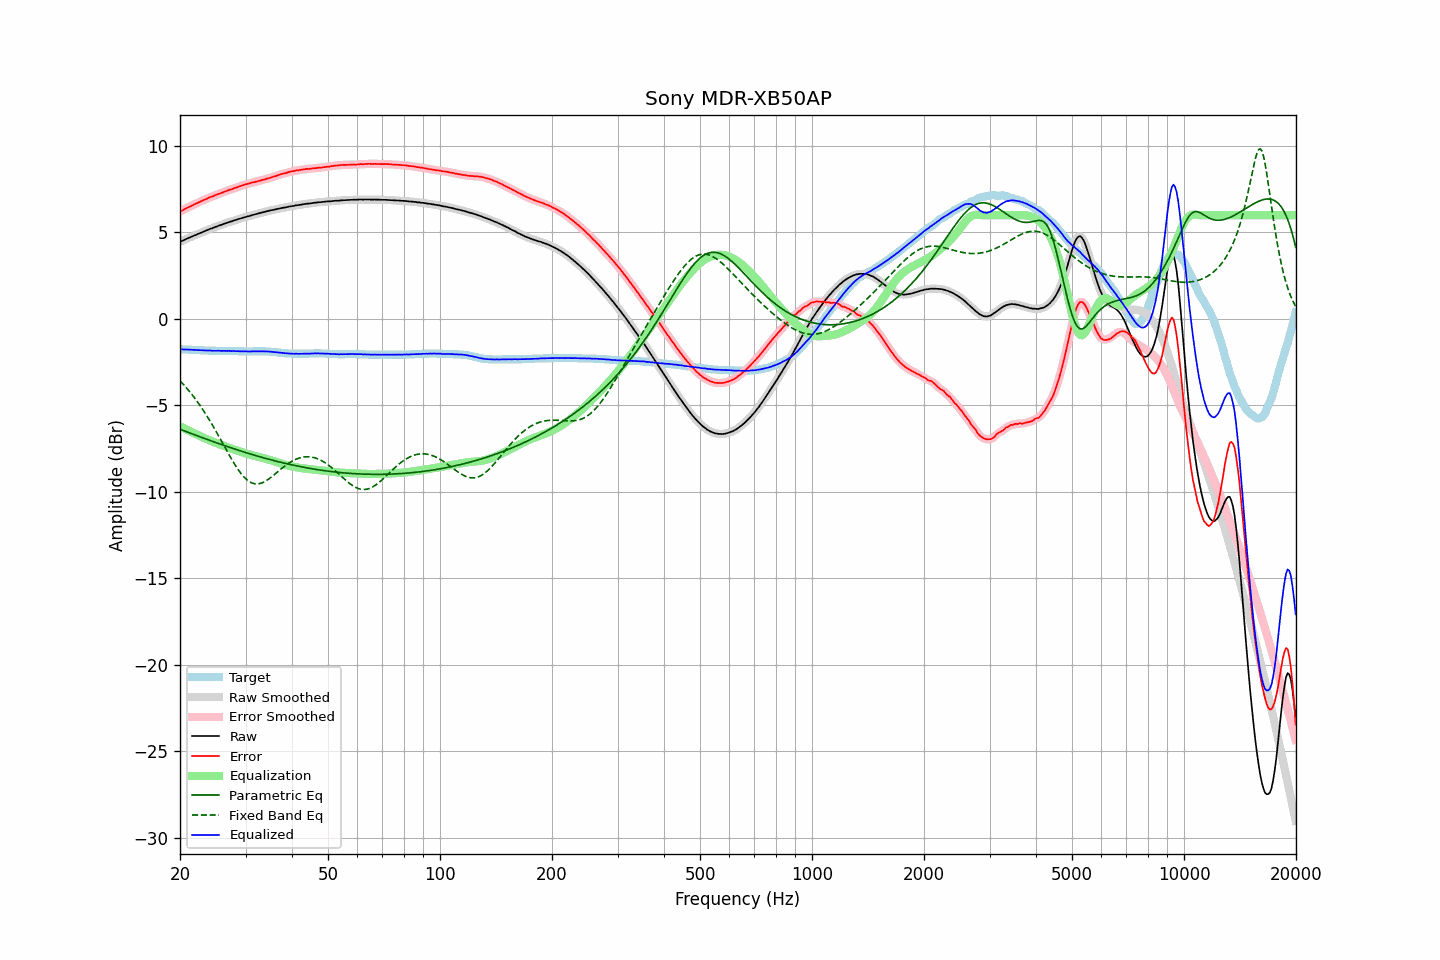

Data behind this chart, as committed beside it:
frequency, raw, error, smoothed, error_smoothed, equalization, parametric_eq, fixed_band_eq, equalized_raw, equalized_smoothed, target
20.00, 4.46, 6.21, 4.46, 6.21, -6.21, -6.38, -3.58, -1.75, -1.75, -1.75
20.20, 4.50, 6.25, 4.50, 6.26, -6.26, -6.42, -3.68, -1.76, -1.76, -1.75
20.40, 4.54, 6.30, 4.54, 6.30, -6.31, -6.45, -3.78, -1.77, -1.76, -1.76
20.61, 4.59, 6.35, 4.58, 6.35, -6.35, -6.49, -3.88, -1.76, -1.77, -1.76
20.81, 4.63, 6.40, 4.63, 6.40, -6.40, -6.52, -3.99, -1.77, -1.77, -1.77
21.02, 4.67, 6.44, 4.67, 6.45, -6.44, -6.56, -4.09, -1.78, -1.78, -1.77
21.23, 4.71, 6.49, 4.71, 6.49, -6.49, -6.59, -4.21, -1.78, -1.78, -1.78
21.44, 4.75, 6.53, 4.75, 6.53, -6.54, -6.63, -4.32, -1.79, -1.79, -1.78
21.66, 4.79, 6.58, 4.79, 6.58, -6.58, -6.66, -4.44, -1.79, -1.79, -1.79
21.87, 4.83, 6.62, 4.83, 6.63, -6.63, -6.70, -4.56, -1.80, -1.80, -1.79
22.09, 4.87, 6.67, 4.87, 6.67, -6.67, -6.73, -4.69, -1.80, -1.80, -1.80
22.31, 4.91, 6.71, 4.91, 6.71, -6.71, -6.77, -4.81, -1.81, -1.81, -1.80
22.54, 4.95, 6.75, 4.95, 6.76, -6.76, -6.80, -4.95, -1.81, -1.81, -1.80
22.76, 4.99, 6.80, 4.99, 6.80, -6.80, -6.84, -5.08, -1.81, -1.81, -1.81
22.99, 5.03, 6.84, 5.03, 6.85, -6.84, -6.87, -5.22, -1.82, -1.82, -1.81
23.22, 5.07, 6.89, 5.06, 6.89, -6.89, -6.91, -5.36, -1.82, -1.82, -1.82
23.45, 5.10, 6.92, 5.10, 6.93, -6.93, -6.94, -5.50, -1.83, -1.83, -1.82
23.69, 5.14, 6.96, 5.14, 6.97, -6.97, -6.98, -5.65, -1.83, -1.83, -1.82
23.92, 5.18, 7.01, 5.18, 7.01, -7.01, -7.01, -5.80, -1.83, -1.83, -1.83
24.16, 5.22, 7.05, 5.21, 7.04, -7.05, -7.04, -5.96, -1.83, -1.83, -1.83
24.40, 5.24, 7.07, 5.25, 7.08, -7.08, -7.08, -6.11, -1.84, -1.84, -1.83
24.65, 5.28, 7.11, 5.28, 7.12, -7.12, -7.11, -6.27, -1.84, -1.84, -1.83
24.89, 5.32, 7.16, 5.31, 7.16, -7.16, -7.14, -6.44, -1.84, -1.84, -1.84
25.14, 5.35, 7.19, 5.35, 7.20, -7.19, -7.18, -6.60, -1.84, -1.84, -1.84
25.39, 5.39, 7.23, 5.39, 7.23, -7.23, -7.21, -6.77, -1.84, -1.84, -1.84
25.65, 5.42, 7.26, 5.42, 7.26, -7.26, -7.24, -6.93, -1.85, -1.84, -1.84
25.91, 5.45, 7.29, 5.45, 7.30, -7.30, -7.27, -7.10, -1.85, -1.85, -1.84
26.16, 5.49, 7.33, 5.48, 7.33, -7.33, -7.31, -7.27, -1.84, -1.85, -1.84
26.43, 5.52, 7.36, 5.52, 7.37, -7.37, -7.34, -7.44, -1.85, -1.85, -1.84
26.69, 5.55, 7.40, 5.55, 7.40, -7.40, -7.37, -7.61, -1.85, -1.85, -1.85
26.96, 5.59, 7.44, 5.58, 7.44, -7.43, -7.40, -7.77, -1.85, -1.85, -1.85
27.23, 5.62, 7.47, 5.61, 7.47, -7.47, -7.43, -7.94, -1.85, -1.85, -1.85
27.50, 5.64, 7.49, 5.65, 7.50, -7.50, -7.46, -8.10, -1.86, -1.85, -1.85
27.77, 5.68, 7.53, 5.67, 7.53, -7.53, -7.49, -8.25, -1.86, -1.86, -1.85
28.05, 5.71, 7.57, 5.71, 7.57, -7.57, -7.53, -8.41, -1.86, -1.86, -1.86
28.33, 5.73, 7.59, 5.74, 7.60, -7.60, -7.56, -8.55, -1.87, -1.86, -1.86
28.62, 5.77, 7.63, 5.76, 7.63, -7.63, -7.59, -8.69, -1.86, -1.87, -1.86
28.90, 5.79, 7.66, 5.79, 7.66, -7.66, -7.62, -8.83, -1.87, -1.87, -1.87
29.19, 5.82, 7.69, 5.82, 7.70, -7.69, -7.65, -8.95, -1.88, -1.87, -1.87
29.48, 5.85, 7.72, 5.85, 7.73, -7.73, -7.68, -9.06, -1.88, -1.88, -1.87
29.78, 5.88, 7.76, 5.88, 7.76, -7.75, -7.70, -9.17, -1.88, -1.88, -1.88
30.08, 5.90, 7.78, 5.90, 7.79, -7.78, -7.73, -9.26, -1.89, -1.88, -1.88
30.38, 5.93, 7.81, 5.93, 7.81, -7.81, -7.76, -9.34, -1.88, -1.89, -1.88
30.68, 5.95, 7.83, 5.95, 7.84, -7.84, -7.79, -9.40, -1.89, -1.88, -1.88
30.99, 5.98, 7.86, 5.98, 7.86, -7.86, -7.82, -9.46, -1.88, -1.88, -1.88
31.30, 6.01, 7.89, 6.00, 7.89, -7.89, -7.85, -9.50, -1.88, -1.88, -1.88
31.61, 6.03, 7.90, 6.03, 7.91, -7.91, -7.88, -9.53, -1.88, -1.88, -1.87
31.93, 6.06, 7.93, 6.06, 7.93, -7.93, -7.90, -9.54, -1.87, -1.88, -1.87
32.24, 6.08, 7.95, 6.08, 7.95, -7.96, -7.93, -9.54, -1.88, -1.88, -1.87
32.57, 6.11, 7.98, 6.11, 7.98, -7.98, -7.96, -9.53, -1.87, -1.87, -1.87
32.89, 6.13, 8.00, 6.13, 8.01, -8.00, -7.98, -9.51, -1.88, -1.87, -1.87
33.22, 6.16, 8.03, 6.16, 8.03, -8.03, -8.01, -9.48, -1.87, -1.87, -1.87
33.55, 6.18, 8.05, 6.18, 8.05, -8.05, -8.04, -9.44, -1.88, -1.88, -1.87
33.89, 6.20, 8.07, 6.20, 8.08, -8.08, -8.06, -9.39, -1.88, -1.88, -1.87
34.23, 6.23, 8.11, 6.22, 8.11, -8.11, -8.09, -9.34, -1.88, -1.88, -1.88
34.57, 6.25, 8.13, 6.25, 8.13, -8.13, -8.11, -9.27, -1.89, -1.89, -1.88
34.92, 6.27, 8.16, 6.27, 8.17, -8.16, -8.14, -9.21, -1.89, -1.89, -1.89
35.27, 6.29, 8.19, 6.29, 8.19, -8.19, -8.16, -9.13, -1.90, -1.90, -1.90
35.62, 6.31, 8.22, 6.31, 8.22, -8.22, -8.19, -9.06, -1.91, -1.91, -1.91
35.97, 6.33, 8.24, 6.33, 8.25, -8.25, -8.21, -8.98, -1.92, -1.92, -1.91
... 635 more rows
